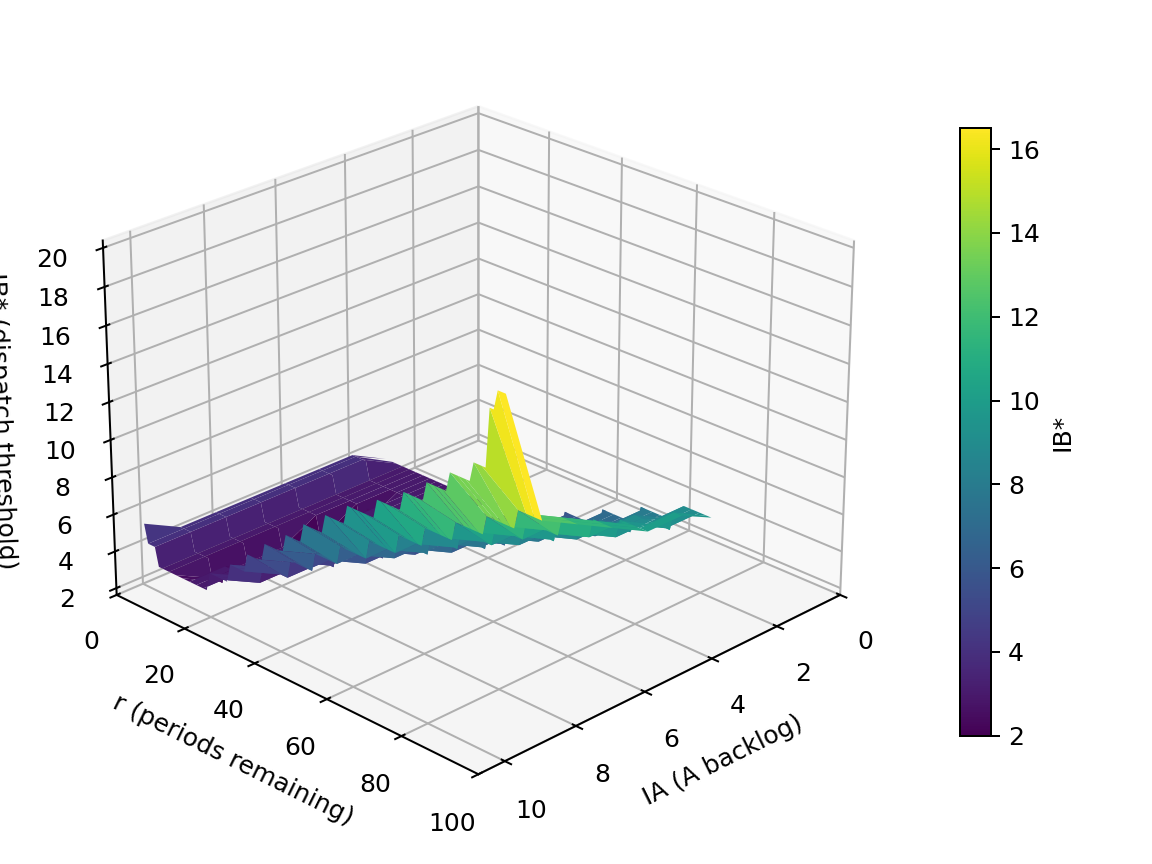

The data file committed next to this chart (first rows):
r\IA, 0, 1, 2, 3, 4, 5, 6, 7, 8, 9, 10
100, , , , , , 10, 10, 11, 12, 13, 20
99, , , , , 9, 10, 10, 11, 12, 13, 20
98, , , , , 9, 10, 10, 11, 12, 13, 20
97, , , , , 9, 9, 10, 11, 12, 13, 19
96, , , , , 9, 9, 10, 11, 12, 13, 19
95, , , , , 9, 9, 10, 11, 11, 13, 16
94, , , , , 9, 9, 10, 10, 11, 13, 16
93, , , , , 9, 9, 10, 10, 11, 12, 16
92, , , , , 9, 9, 9, 10, 11, 12, 16
91, , , , , , 9, 9, 10, 11, 12, 15
90, , , , , 8, 9, 9, 10, 11, 12, 15
89, , , , , 8, 9, 9, 10, 11, 12, 15
88, , , , , 8, 9, 9, 10, 11, 12, 15
87, , , , , 8, 8, 9, 10, 11, 12, 15
86, , , , , 8, 8, 9, 10, 10, 12, 15
85, , , , , 8, 8, 9, 9, 10, 11, 14
84, , , , , 8, 8, 9, 9, 10, 11, 14
83, , , , , 8, 8, 9, 9, 10, 11, 14
82, , , , , 8, 8, 8, 9, 10, 11, 14
81, , , , , 8, 8, 8, 9, 10, 11, 14
80, , , , , 7, 8, 8, 9, 10, 11, 14
79, , , , , 7, 8, 8, 9, 10, 11, 13
78, , , , , 7, 7, 8, 9, 9, 11, 13
77, , , , , 7, 7, 8, 9, 9, 10, 13
76, , , , , 7, 7, 8, 8, 9, 10, 13
75, , , , , 7, 7, 8, 8, 9, 10, 13
74, , , , , 7, 7, 8, 8, 9, 10, 13
73, , , , , 7, 7, 8, 8, 9, 10, 12
72, , , , , 7, 7, 7, 8, 9, 10, 12
71, , , , , 7, 7, 7, 8, 9, 10, 12
70, , , , , 6, 7, 7, 8, 9, 10, 12
69, , , , , 6, 7, 7, 8, 8, 9, 12
68, , , , , 6, 7, 7, 8, 8, 9, 12
67, , , , , 6, 6, 7, 7, 8, 9, 12
66, , , , , 6, 6, 7, 7, 8, 9, 11
65, , , , , 6, 6, 7, 7, 8, 9, 11
64, , , , , 6, 6, 7, 7, 8, 9, 11
63, , , , , 6, 6, 6, 7, 8, 9, 11
62, , , , , 6, 6, 6, 7, 8, 8, 11
61, , , , , 6, 6, 6, 7, 7, 8, 11
60, , , , , 5, 6, 6, 7, 7, 8, 11
59, , , , , 5, 6, 6, 7, 7, 8, 11
58, , , , , 5, 6, 6, 6, 7, 8, 10
57, , , , , 5, 6, 6, 6, 7, 8, 10
56, , , , , 5, 5, 6, 6, 7, 8, 10
55, , , , , 5, 5, 6, 6, 7, 8, 10
54, , , , , 5, 5, 6, 6, 7, 7, 10
53, , , , , 5, 5, 6, 6, 7, 7, 10
52, , , , , 5, 5, 5, 6, 6, 7, 9
51, , , , , 5, 5, 5, 6, 6, 7, 9
50, , , , , 5, 5, 5, 6, 6, 7, 9
49, , , , , 5, 5, 5, 6, 6, 7, 9
48, , , , , 5, 5, 5, 5, 6, 7, 9
47, , , , , 4, 5, 5, 5, 6, 7, 9
46, , , , , 4, 5, 5, 5, 6, 6, 8
45, , , , , 4, 5, 5, 5, 6, 6, 8
44, , , , , 4, 4, 5, 5, 5, 6, 8
43, , , , , 4, 4, 5, 5, 5, 6, 8
42, , , , , 4, 4, 4, 5, 5, 6, 8
41, , , , , 4, 4, 4, 5, 5, 6, 7
... 40 more rows
